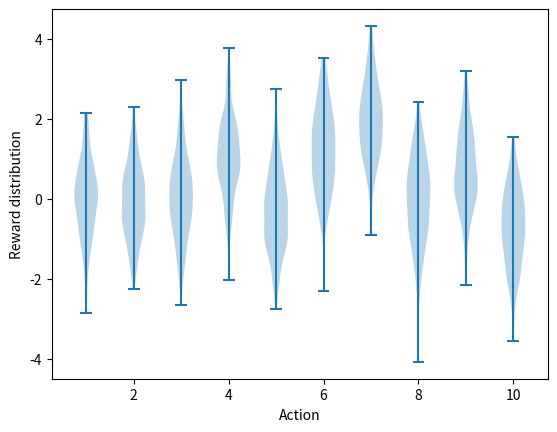

This chart was generated by the following Python code: (Note: this script raises an exception after producing the figure.)
#######################################################################
# Copyright (C)                                                       #
# 2016-2018 Shangtong Zhang(zhangshangtong.cpp@gmail.com)             #
# 2016 Tian Jun(tianjun.cpp@gmail.com)                                #
# 2016 Artem Oboturov(oboturov@gmail.com)                             #
# 2016 Kenta Shimada(hyperkentakun@gmail.com)                         #
# Permission given to modify the code as long as you keep this        #
# declaration at the top                                              #
#######################################################################

import matplotlib
import matplotlib.pyplot as plt
import numpy as np
from tqdm import trange

matplotlib.use('Agg')


class Bandit:
    # @k_arm: # of arms
    # @epsilon: probability for exploration in epsilon-greedy algorithm
    # @initial: initial estimation for each action
    # @step_size: constant step size for updating estimations
    # @sample_averages: if True, use sample averages to update estimations instead of constant step size
    # @UCB_param: if not None, use UCB algorithm to select action
    # @gradient: if True, use gradient based bandit algorithm
    # @gradient_baseline: if True, use average reward as baseline for gradient based bandit algorithm
    def __init__(self, k_arm=10, epsilon=0., initial=0., step_size=0.1, sample_averages=False,
                 UCB_param=None, gradient=False, gradient_baseline=False, true_reward=0.):
        self.k = k_arm
        self.step_size = step_size
        self.sample_averages = sample_averages
        self.indices = np.arange(self.k)
        self.time = 0
        self.UCB_param = UCB_param
        self.gradient = gradient
        self.gradient_baseline = gradient_baseline
        self.average_reward = 0
        self.true_reward = true_reward
        self.epsilon = epsilon
        self.initial = initial

    def reset(self):
        # real reward for each action
        self.q_true = np.random.randn(self.k) + self.true_reward

        # estimation for each action
        self.q_estimation = np.zeros(self.k) + self.initial

        # # of chosen times for each action
        self.action_count = np.zeros(self.k)

        # bandit with highest mean
        self.best_action = np.argmax(self.q_true)

        self.time = 0

    # get an action for this bandit
    def act(self):
        # epsilon-greedy action
        if np.random.rand() < self.epsilon:
            return np.random.choice(self.indices)

        # exploration function action
        if self.UCB_param is not None:
            UCB_estimation = self.q_estimation + \
                self.UCB_param * np.sqrt(np.log(self.time + 1) / (self.action_count + 1e-5))
            q_best = np.max(UCB_estimation)
            return np.random.choice(np.where(UCB_estimation == q_best)[0])

        # softmax action
        if self.gradient:
            exp_est = np.exp(self.q_estimation)
            self.action_prob = exp_est / np.sum(exp_est)
            return np.random.choice(self.indices, p=self.action_prob)

        # greedy action
        q_best = np.max(self.q_estimation)
        return np.random.choice(np.where(self.q_estimation == q_best)[0])

    # take an action, update estimation for this action
    def step(self, action):
        # generate the reward under N(real reward, 1)
        reward = np.random.randn() + self.q_true[action]
        self.time += 1
        self.action_count[action] += 1
        self.average_reward += (reward - self.average_reward) / self.time

        if self.sample_averages:
            # update estimation using sample averages
            self.q_estimation[action] += (reward - self.q_estimation[action]) / self.action_count[action]
        elif self.gradient:
            one_hot = np.zeros(self.k)
            one_hot[action] = 1
            if self.gradient_baseline:
                baseline = self.average_reward
            else:
                baseline = 0
            self.q_estimation += self.step_size * (reward - baseline) * (one_hot - self.action_prob)
        else:
            # update estimation with constant step size
            self.q_estimation[action] += self.step_size * (reward - self.q_estimation[action])
        return reward


def simulate(runs, time, bandits):
    rewards = np.zeros((len(bandits), runs, time))
    best_action_counts = np.zeros(rewards.shape)
    for i, bandit in enumerate(bandits):
        for r in trange(runs):
            bandit.reset()
            for t in range(time):
                action = bandit.act()
                reward = bandit.step(action)
                rewards[i, r, t] = reward
                if action == bandit.best_action:
                    best_action_counts[i, r, t] = 1
    mean_best_action_counts = best_action_counts.mean(axis=1)
    mean_rewards = rewards.mean(axis=1)
    return mean_best_action_counts, mean_rewards


def figure_2_1():
    plt.violinplot(dataset=np.random.randn(200, 10) + np.random.randn(10))
    plt.xlabel("Action")
    plt.ylabel("Reward distribution")
    plt.savefig('../images/figure_2_1.png')
    plt.close()


def figure_2_2(runs=2000, time=1000):
    epsilons = [0, 0.1, 0.01]
    bandits = [Bandit(epsilon=eps, sample_averages=True) for eps in epsilons]
    best_action_counts, rewards = simulate(runs, time, bandits)

    plt.figure(figsize=(10, 20))

    plt.subplot(2, 1, 1)
    for eps, rewards in zip(epsilons, rewards):
        plt.plot(rewards, label='$\epsilon = %.02f$' % (eps))
    plt.xlabel('steps')
    plt.ylabel('average reward')
    plt.legend()

    plt.subplot(2, 1, 2)
    for eps, counts in zip(epsilons, best_action_counts):
        plt.plot(counts, label='$\epsilon = %.02f$' % (eps))
    plt.xlabel('steps')
    plt.ylabel('% optimal action')
    plt.legend()

    plt.savefig('../images/figure_2_2.png')
    plt.close()


def figure_2_3(runs=2000, time=1000):
    bandits = []
    bandits.append(Bandit(epsilon=0, initial=5, step_size=0.1))
    bandits.append(Bandit(epsilon=0.1, initial=0, step_size=0.1))
    best_action_counts, _ = simulate(runs, time, bandits)

    plt.plot(best_action_counts[0], label='$\epsilon = 0, q = 5$')
    plt.plot(best_action_counts[1], label='$\epsilon = 0.1, q = 0$')
    plt.xlabel('Steps')
    plt.ylabel('% optimal action')
    plt.legend()

    plt.savefig('../images/figure_2_3.png')
    plt.close()


def figure_2_4(runs=2000, time=1000):
    bandits = []
    bandits.append(Bandit(epsilon=0, UCB_param=2, sample_averages=True))
    bandits.append(Bandit(epsilon=0.1, sample_averages=True))
    _, average_rewards = simulate(runs, time, bandits)

    plt.plot(average_rewards[0], label='UCB $c = 2$')
    plt.plot(average_rewards[1], label='epsilon greedy $\epsilon = 0.1$')
    plt.xlabel('Steps')
    plt.ylabel('Average reward')
    plt.legend()

    plt.savefig('../images/figure_2_4.png')
    plt.close()


def figure_2_5(runs=2000, time=1000):
    bandits = []
    bandits.append(Bandit(gradient=True, step_size=0.1, gradient_baseline=True, true_reward=4))
    bandits.append(Bandit(gradient=True, step_size=0.1, gradient_baseline=False, true_reward=4))
    bandits.append(Bandit(gradient=True, step_size=0.4, gradient_baseline=True, true_reward=4))
    bandits.append(Bandit(gradient=True, step_size=0.4, gradient_baseline=False, true_reward=4))
    best_action_counts, _ = simulate(runs, time, bandits)
    labels = [r'$\alpha = 0.1$, with baseline',
              r'$\alpha = 0.1$, without baseline',
              r'$\alpha = 0.4$, with baseline',
              r'$\alpha = 0.4$, without baseline']

    for i in range(len(bandits)):
        plt.plot(best_action_counts[i], label=labels[i])
    plt.xlabel('Steps')
    plt.ylabel('% Optimal action')
    plt.legend()

    plt.savefig('../images/figure_2_5.png')
    plt.close()


def figure_2_6(runs=2000, time=1000):
    labels = ['epsilon-greedy', 'gradient bandit',
              'UCB', 'optimistic initialization']
    generators = [lambda epsilon: Bandit(epsilon=epsilon, sample_averages=True),
                  lambda alpha: Bandit(gradient=True, step_size=alpha, gradient_baseline=True),
                  lambda coef: Bandit(epsilon=0, UCB_param=coef, sample_averages=True),
                  lambda initial: Bandit(epsilon=0, initial=initial, step_size=0.1)]
    parameters = [np.arange(-7, -1, dtype=np.float),
                  np.arange(-5, 2, dtype=np.float),
                  np.arange(-4, 3, dtype=np.float),
                  np.arange(-2, 3, dtype=np.float)]

    bandits = []
    for generator, parameter in zip(generators, parameters):
        for param in parameter:
            bandits.append(generator(pow(2, param)))

    _, average_rewards = simulate(runs, time, bandits)
    rewards = np.mean(average_rewards, axis=1)

    i = 0
    for label, parameter in zip(labels, parameters):
        l = len(parameter)
        plt.plot(parameter, rewards[i:i+l], label=label)
        i += l
    plt.xlabel('Parameter($2^x$)')
    plt.ylabel('Average reward')
    plt.legend()

    plt.savefig('../images/figure_2_6.png')
    plt.close()


if __name__ == '__main__':
    figure_2_1()
    figure_2_2()
    figure_2_3()
    figure_2_4()
    figure_2_5()
    figure_2_6()
